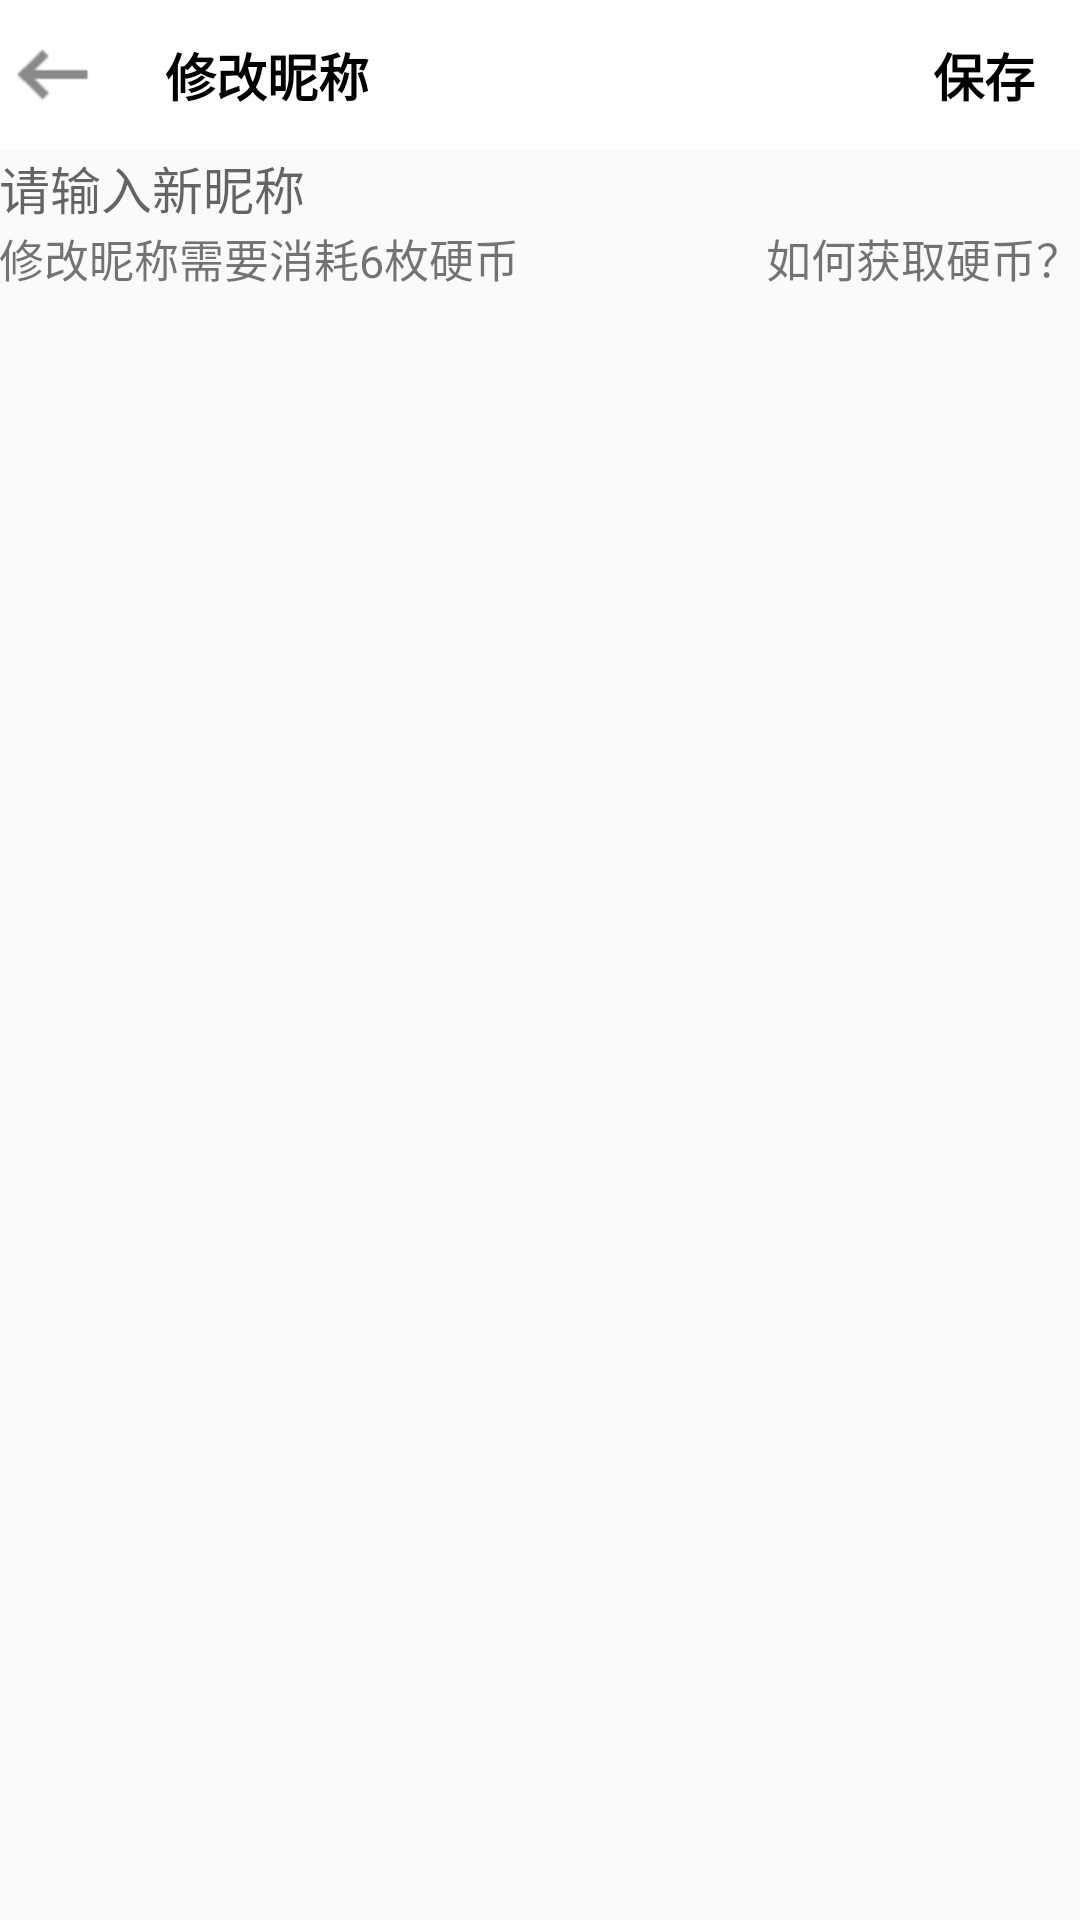

Android layout source for this screen:
<!-- AndroidManifest.xml: application theme Theme.MyApplication2 -->
<!-- res/layout/activity_information_name.xml -->
<?xml version="1.0" encoding="utf-8"?>
<LinearLayout  xmlns:android="http://schemas.android.com/apk/res/android"
    xmlns:app="http://schemas.android.com/apk/res-auto"
    xmlns:tools="http://schemas.android.com/tools"
    android:layout_width="match_parent"
    android:orientation="vertical"
    android:layout_height="match_parent"
    tools:context=".mainbody.mepage.modifynameActivity">
    <LinearLayout
        android:orientation="horizontal"
        android:background="@color/white"
        android:layout_width="match_parent"
        android:layout_height="50dp">
        <ImageView
            android:layout_marginLeft="@dimen/dp_10"
            android:layout_gravity="center_vertical"
            android:id="@+id/modifyname_back"
            android:layout_width="35dp"
            android:layout_height="35dp"
            android:src="@mipmap/left_arrow"></ImageView>
        <TextView
            android:layout_weight="1"
            android:layout_gravity="center_vertical"
            android:textStyle="bold"
            android:textColor="@color/black"
            android:layout_marginLeft="20dp"
            android:layout_width="wrap_content"
            android:layout_height="wrap_content"
            android:textSize="17sp"
            android:text="修改昵称"
            ></TextView>
        <TextView
            android:layout_weight="3"
            android:id="@+id/modifyname_preservation"
            android:gravity="right"
            android:layout_gravity="center_vertical"
            android:textStyle="bold"
            android:textColor="@color/black"
            android:layout_marginRight="15dp"
            android:layout_width="wrap_content"
            android:layout_height="wrap_content"
            android:textSize="17sp"
            android:text="保存"
            ></TextView>
    </LinearLayout>
    <EditText
        android:id="@+id/modifyname_edit"
        android:textSize="17sp"
        android:inputType="text"
        android:hint="请输入新昵称"
        android:padding="@dimen/dp_10"
        android:background="@null"
        android:layout_width="match_parent"
        android:layout_height="wrap_content"></EditText>
    <LinearLayout
        android:layout_width="match_parent"
        android:layout_height="wrap_content"
        android:orientation="horizontal">
    <TextView
        android:layout_weight="2"
        android:padding="@dimen/dp_10"
        android:layout_width="wrap_content"
        android:layout_height="wrap_content"
        android:textSize="15sp"
        android:text="修改昵称需要消耗6枚硬币"
        ></TextView>
        <TextView
            android:layout_weight="1"
            android:gravity="right"
            android:padding="@dimen/dp_10"
            android:layout_width="wrap_content"
            android:layout_height="wrap_content"
            android:textSize="15sp"
            android:text="如何获取硬币？"
            ></TextView>
    </LinearLayout>
</LinearLayout>
<!-- resources referenced by this layout -->
<resources>
  <color name="black">#FF000000</color>
  <color name="white">#FFFFFFFF</color>
  <!-- mipmap left_arrow: png bitmap (mipmap-hdpi, 383 bytes) -->
  <style name="Theme.MyApplication2" parent="Theme.MaterialComponents.DayNight.NoActionBar.Bridge">
          
          <item name="colorPrimary">@color/teal_700</item>
          <item name="colorPrimaryVariant">@color/huise</item>
          <item name="colorOnPrimary">@color/white</item>
          
          <item name="colorSecondary">@color/teal_200</item>
          <item name="colorSecondaryVariant">@color/teal_700</item>
          <item name="colorOnSecondary">@color/black</item>
          
          <item name="android:statusBarColor" tools:targetApi="l">?attr/colorPrimaryVariant</item>
          
      </style>
  <color name="teal_700">#FF018786</color>
  <color name="huise">#D3CFCF</color>
  <color name="teal_200">#FF03DAC5</color>
</resources>
